pico-8 play session: hold ← + tap ❎

[t = 1 s] hold ← ~1s, tap ❎ ~2×
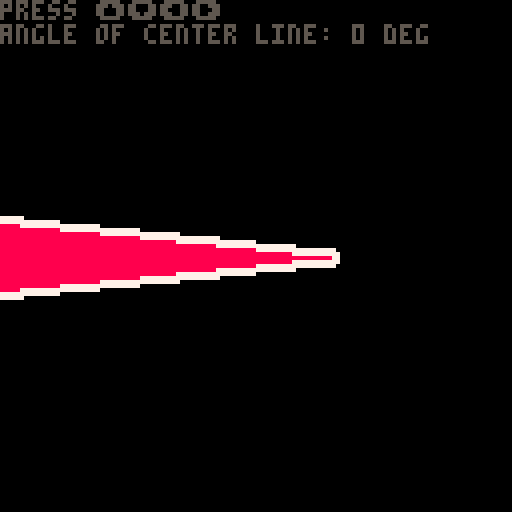
[t = 2 s] hold ← ~2s, tap ❎ ~4×
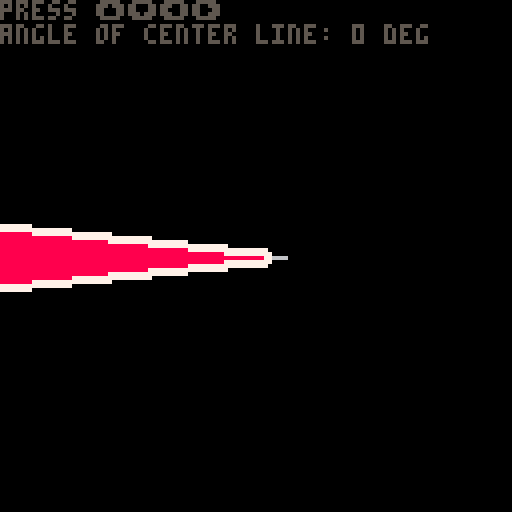
[t = 4 s] hold ← ~4s, tap ❎ ~7×
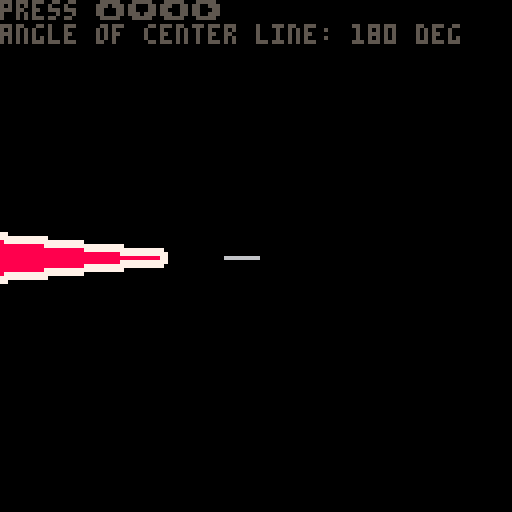
[t = 6 s] hold ← ~6s, tap ❎ ~10×
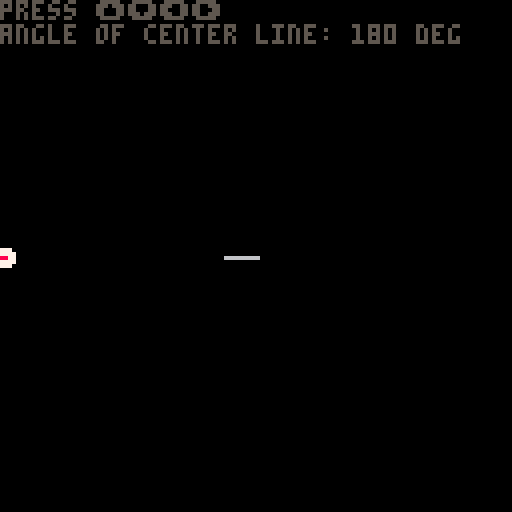
[t = 8 s] hold ← ~8s, tap ❎ ~14×
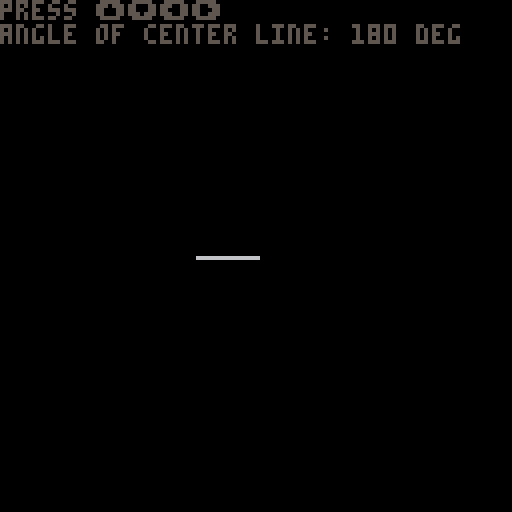

pico-8 cartridge
version 43
__lua__
-- vector.p8 v2.3.1
-- by @thacuber2a03

-- v2.3.1
-- made v_rot and v_rotby
-- more concise
--
-- (there probably is a
-- performance benefit to that,
-- but i'm not sure and i have
-- not measured it)

function vector(x,y) return {x=x or 0,y=y or 0} end

function v_polar(a,l) return vector(l*cos(a),l*sin(a)) end
function v_rnd()      return v_polar(rnd(),1)          end
function v_copy(v)    return vector(v.x,v.y) end
function v_unpack(v)  return v.x, v.y end
function v_tostr(v)   return "["..v.x..", "..v.y.."]" end

function v_add(a,b)   return vector(a.x+b.x, a.y+b.y) end
function v_sub(a,b)   return v_add(a, v_neg(b)) end
function v_scale(v,n) return vector(v.x*n, v.y*n) end
v_mul=v_scale
function v_div(v,n)   return v_scale(v, 1/n) end
function v_neg(v)     return v_scale(v, -1) end

function v_dot(a,b)    return a.x*b.x+a.y*b.y end
function v_magsq(v)    return v_dot(v,v) end
function v_mag(v)      return sqrt(v_magsq(v)) end
function v_distsq(a,b) return v_magsq(v_sub(b,a)) end
function v_dist(a,b)   return sqrt(v_distsq(a,b)) end
function v_norm(v)     return v_div(v,v_mag(v)) end
function v_perp(v)     return vector(v.y, -v.x) end
function v_dir(a,b)    return v_norm(v_sub(b,a)) end

function v_proj(a,b)
	return v_scale(a, v_dot(a,b)/v_magsq(a))
end

function v_angle(v)   return atan2(v.x,v.y)        end
function v_rot(v,a)   return v_polar(a, v_mag(v))  end
function v_rotby(v,a) return v_rot(v,v_angle(v)+a) end

function v_lerp(a,b,t) return v_add(a,v_mul(v_sub(b,a),t)) end
function v_flr(v) return vector(flr(v.x),flr(v.y)) end

v_right = vector( 1, 0)
v_left  = vector(-1, 0)
v_down  = vector( 0, 1)
v_up    = vector( 0,-1)

v_one    = vector(1,1)
v_center = vector(64,64)

-->8
-- small demo

local segdist = 10
local rope = {}
local widths = {}
local rights = {}
local lefts = {}
local goal
local moved = false

function _init()
	for i=1,10 do
		add(rope, v_add(
			v_center,
			vector(-(i-3)*segdist,0)))
			add(widths, i)
	end
	goal = v_copy(rope[1])
end

function _update60()
	if (btn(➡️)) goal.x+=2
	if (btn(⬅️)) goal.x-=2
	if (btn(⬆️)) goal.y-=2
	if (btn(⬇️)) goal.y+=2
	
	local r = rope[1]
	if goal.x ~= r.x
	or goal.y ~= r.y then
		moved = true
	end
	
	rope[1] = v_add(r,
		v_scale(v_sub(goal, r), 0.25)
	)
	
	-- code taken and adapted from
	-- https://zalo.github.io/blog/constraints/
	for i=2, #rope do
		local a = rope[i-1]
		local b = rope[i]
		
		local d = v_scale(
			v_dir(a,b), segdist
		)
		
		rope[i] = v_add(a, d)
	end
	calculate_perps()
end

function calculate_perps()
   for i=1,#rope do
	   	local j = i < #rope and i+1 or i-1
					local uwu = v_perp(v_dir(rope[i],rope[j]))
					local nuwu = v_neg(uwu)
					lefts[i] = i<#rope and nuwu or uwu
				 rights[i] = i<#rope and uwu or nuwu
			end
end

function _draw()
	cls()
	
	-- this is a direct reference
	-- to v_center because all i
	-- do with it is to read from
	-- it or do operations with it
	--
	-- makes for shorter
	-- and cleaner code
	local c = v_center
	
	local d = v_dir(c, rope[1])
	local b = v_add(c, v_scale(d, 8))
	
	line(c.x, c.y, b.x, b.y, 6)
	
	for i,a in ipairs(rope) do
		local b = rope[i+1]
		
		if b then
			drawplayer(7,2)
			drawplayer(8,0)
		 --circ(rope[#rope].x, rope[#rope].y, [#rope]*2, c)
			--circfill(a.x, a.y, widths[i], c)
		end
	end
	local a =
	flr(v_angle(d)%1*360).." deg"

	?"press ⬆️⬇️⬅️➡️", 5
	if moved then
		?"angle of center line: "..a
	
	end
end

function drawplayer(c, w)
	for i,a in ipairs(rope) do
		local b = rope[i+1]
		
		if b then
			thiccline(a.x, a.y, b.x, b.y,widths[i]+w,widths[i]+w,c)
		end
	end
end
-->8
function thiccline(_x1,_y1,_x2,_y2,_r1,_r2,_c)
 local _xd=_x2-_x1
 local _yd=_y2-_y1
 
 if abs(_xd)>abs(_yd) then
  for _x=_x1,_x2,sgn(_xd) do
   local _t=(_x-_x1)/(_x2-_x1)
   local _y=_y1+(_y2-_y1)*_t
   local _r=_r1+(_r2-_r1)*_t-rnd()
   circfill(_x,_y,_r,_c)
  end
 else
  for _y=_y1,_y2,sgn(_yd) do
   local _t=(_y-_y1)/(_y2-_y1)
   local _x=_x1+(_x2-_x1)*_t
   local _r=_r1+(_r2-_r1)*_t-rnd()
   circfill(_x,_y,_r,_c)
  end
 end
end
__gfx__
00000000000000000000000000000000000000000000000000000000000000000000000000000000000000000000000000000000000000000000000000000000
00000000000000000000000000000000000000000000000000000000000000000000000000000000000000000000000000000000000000000000000000000000
00700700000000000000000000000000000000000000000000000000000000000000000000000000000000000000000000000000000000000000000000000000
00077000000000000000000000000000000000000000000000000000000000000000000000000000000000000000000000000000000000000000000000000000
00077000000000000000000000000000000000000000000000000000000000000000000000000000000000000000000000000000000000000000000000000000
00700700000000000000000000000000000000000000000000000000000000000000000000000000000000000000000000000000000000000000000000000000
